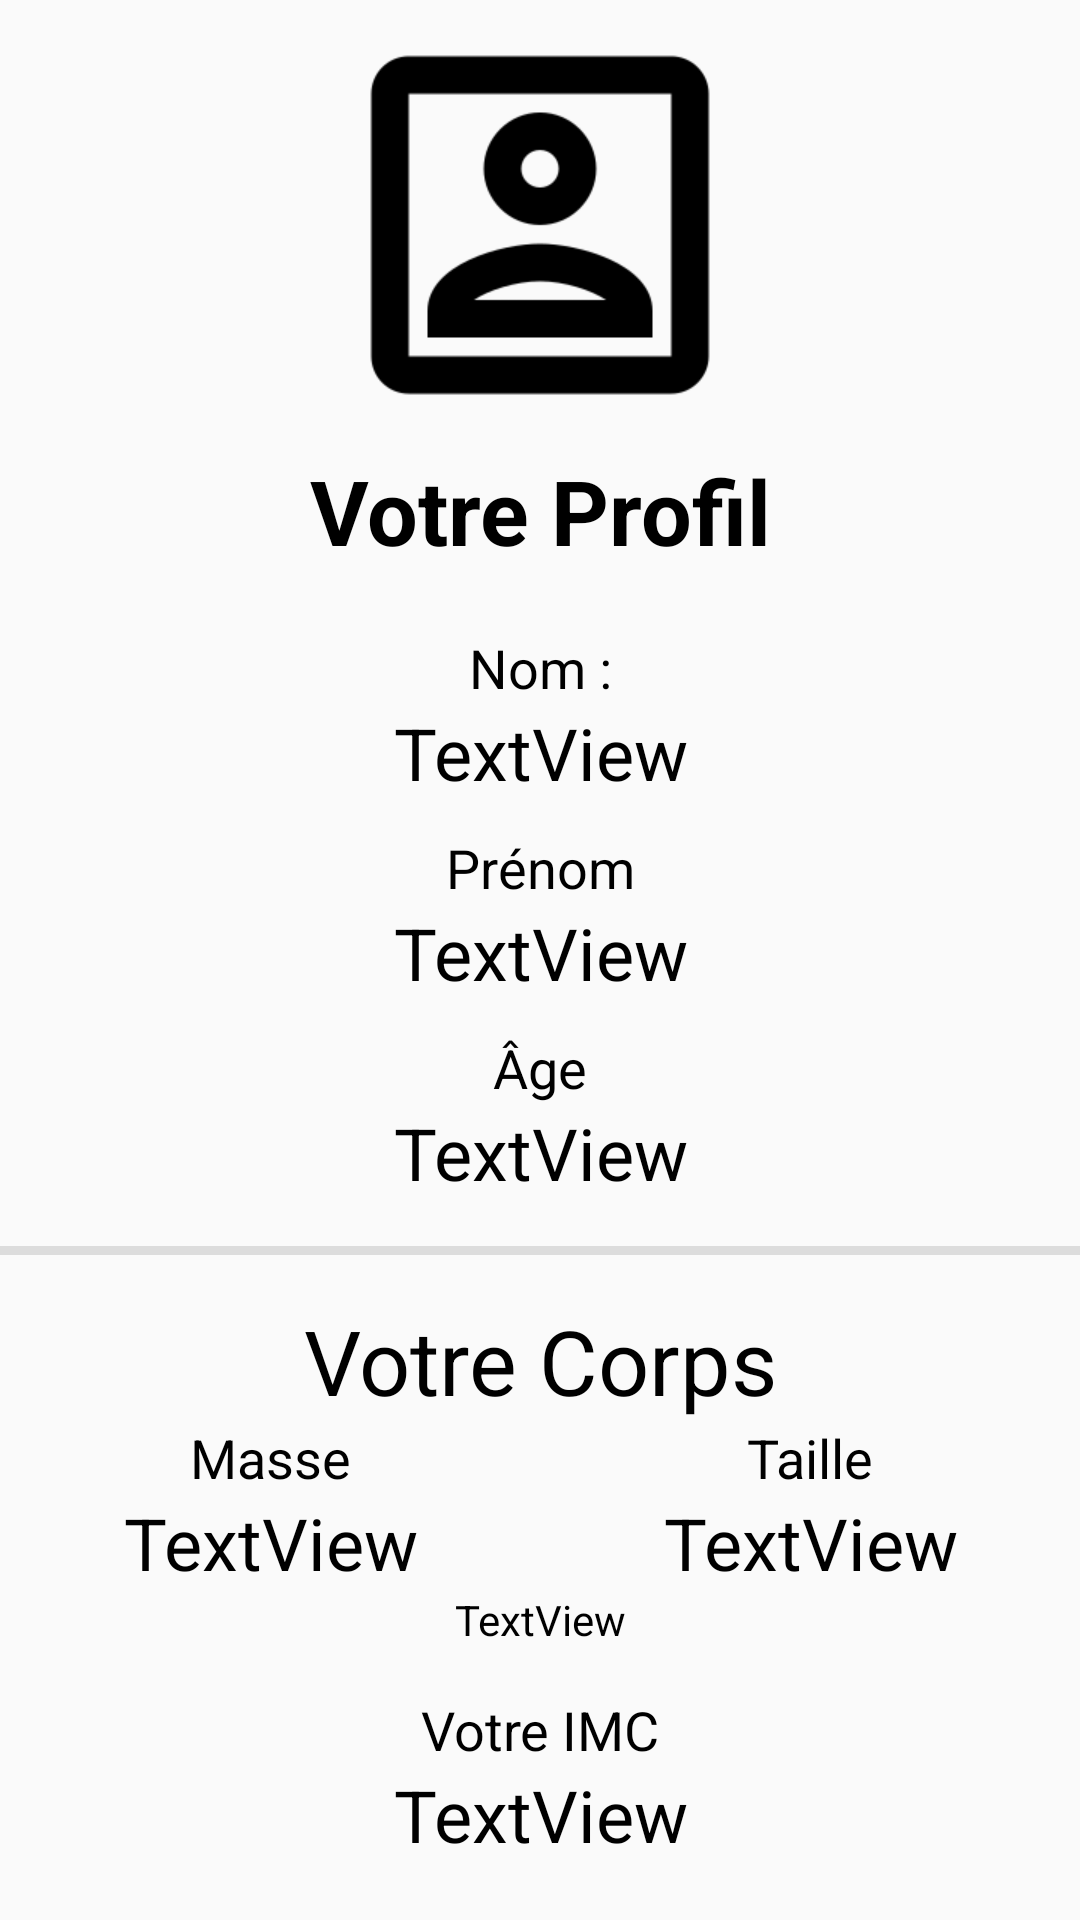

The Android layout XML behind this screen, and the referenced resources:
<!-- AndroidManifest.xml: application theme AppTheme -->
<!-- res/layout/profil_content.xml -->
<?xml version="1.0" encoding="utf-8"?>
<ScrollView xmlns:android="http://schemas.android.com/apk/res/android"
    xmlns:app="http://schemas.android.com/apk/res-auto"
    xmlns:tools="http://schemas.android.com/tools"
    android:layout_width="match_parent"
    android:layout_height="match_parent"
    app:layout_behavior="@string/appbar_scrolling_view_behavior"
    tools:context=".ProfilActivity"
    tools:showIn="@layout/profil_activity">

    <LinearLayout
        android:layout_width="match_parent"
        android:layout_height="wrap_content"
        android:orientation="vertical">

        <ImageView
            android:id="@+id/imageView3"
            android:layout_width="match_parent"
            android:layout_height="150dp"
            app:srcCompat="@drawable/portrait" />

        <TextView
            android:id="@+id/profil"
            android:layout_width="match_parent"
            android:layout_height="wrap_content"
            android:text="Votre Profil"
            android:textAlignment="center"
            android:textColor="@android:color/black"
            android:textSize="30sp"
            android:textStyle="bold" />

        <Space
            android:layout_width="match_parent"
            android:layout_height="20dp" />

        <TextView
            android:id="@+id/textView4"
            android:layout_width="match_parent"
            android:layout_height="wrap_content"
            android:text="Nom :"
            android:textAlignment="center"
            android:textColor="@android:color/black"
            android:textSize="18sp" />

        <TextView
            android:id="@+id/nom"
            android:layout_width="match_parent"
            android:layout_height="wrap_content"
            android:text="TextView"
            android:textAlignment="center"
            android:textColor="@android:color/black"
            android:textSize="24sp" />

        <Space
            android:layout_width="match_parent"
            android:layout_height="10dp" />

        <TextView
            android:id="@+id/textView6"
            android:layout_width="match_parent"
            android:layout_height="wrap_content"
            android:text="Prénom"
            android:textAlignment="center"
            android:textColor="@android:color/black"
            android:textSize="18sp" />

        <TextView
            android:id="@+id/prenom"
            android:layout_width="match_parent"
            android:layout_height="wrap_content"
            android:text="TextView"
            android:textAlignment="center"
            android:textColor="@android:color/black"
            android:textSize="24sp" />

        <Space
            android:layout_width="match_parent"
            android:layout_height="10dp" />

        <TextView
            android:id="@+id/textView8"
            android:layout_width="match_parent"
            android:layout_height="wrap_content"
            android:text="Âge"
            android:textAlignment="center"
            android:textColor="@android:color/black"
            android:textSize="18sp" />

        <TextView
            android:id="@+id/age"
            android:layout_width="match_parent"
            android:layout_height="wrap_content"
            android:text="TextView"
            android:textAlignment="center"
            android:textColor="@android:color/black"
            android:textSize="24sp" />

        <Space
            android:layout_width="match_parent"
            android:layout_height="15dp" />

        <View
            android:id="@+id/divider"
            android:layout_width="match_parent"
            android:layout_height="3dp"
            android:background="?android:attr/listDivider" />

        <Space
            android:layout_width="match_parent"
            android:layout_height="15dp" />

        <TextView
            android:id="@+id/textView20"
            android:layout_width="match_parent"
            android:layout_height="wrap_content"
            android:text="Votre Corps"
            android:textAlignment="center"
            android:textColor="@android:color/black"
            android:textSize="30sp" />

        <RelativeLayout
            android:id="@+id/graph_imc_container"
            android:layout_width="match_parent"
            android:layout_height="match_parent"/>


        <LinearLayout
            android:layout_width="match_parent"
            android:layout_height="match_parent"
            android:orientation="horizontal">

            <LinearLayout
                android:layout_width="match_parent"
                android:layout_height="match_parent"
                android:layout_weight="1"
                android:orientation="vertical">

                <TextView
                    android:id="@+id/textView16"
                    android:layout_width="match_parent"
                    android:layout_height="wrap_content"
                    android:text="Masse"
                    android:textAlignment="center"
                    android:textColor="@android:color/black"
                    android:textSize="18sp" />

                <TextView
                    android:id="@+id/masse"
                    android:layout_width="match_parent"
                    android:layout_height="wrap_content"
                    android:text="TextView"
                    android:textAlignment="center"
                    android:textColor="@android:color/black"
                    android:textSize="24sp" />
            </LinearLayout>

            <LinearLayout
                android:layout_width="match_parent"
                android:layout_height="match_parent"
                android:layout_weight="1"
                android:orientation="vertical">

                <TextView
                    android:id="@+id/textView19"
                    android:layout_width="match_parent"
                    android:layout_height="wrap_content"
                    android:text="Taille"
                    android:textAlignment="center"
                    android:textColor="@android:color/black"
                    android:textSize="18sp" />

                <TextView
                    android:id="@+id/taille"
                    android:layout_width="match_parent"
                    android:layout_height="wrap_content"
                    android:text="TextView"
                    android:textAlignment="center"
                    android:textColor="@android:color/black"
                    android:textSize="24sp" />
            </LinearLayout>
        </LinearLayout>

        <TextView
            android:id="@+id/date_saisie"
            android:layout_width="match_parent"
            android:layout_height="wrap_content"
            android:text="TextView"
            android:textAlignment="center"
            android:textColor="@android:color/black" />

        <Space
            android:layout_width="match_parent"
            android:layout_height="15dp" />

        <TextView
            android:id="@+id/textView14"
            android:layout_width="match_parent"
            android:layout_height="wrap_content"
            android:text="Votre IMC"
            android:textAlignment="center"
            android:textColor="@android:color/black"
            android:textSize="18sp" />

        <TextView
            android:id="@+id/imc"
            android:layout_width="match_parent"
            android:layout_height="wrap_content"
            android:text="TextView"
            android:textAlignment="center"
            android:textColor="@android:color/black"
            android:textSize="24sp" />
    </LinearLayout>

</ScrollView>
<!-- res/layout/profil_activity.xml (included above) -->
<?xml version="1.0" encoding="utf-8"?>
<android.support.design.widget.CoordinatorLayout xmlns:android="http://schemas.android.com/apk/res/android"
    xmlns:app="http://schemas.android.com/apk/res-auto"
    xmlns:tools="http://schemas.android.com/tools"
    android:layout_width="match_parent"
    android:layout_height="match_parent"
    tools:context=".ProfilActivity">

    <android.support.design.widget.AppBarLayout
        android:layout_width="match_parent"
        android:layout_height="wrap_content"
        android:theme="@style/AppTheme.AppBarOverlay">

        <android.support.v7.widget.Toolbar
            android:id="@+id/toolbar"
            android:layout_width="match_parent"
            android:layout_height="?attr/actionBarSize"
            android:background="?attr/colorPrimary"
            app:popupTheme="@style/AppTheme.PopupOverlay" />

    </android.support.design.widget.AppBarLayout>

    <include layout="@layout/profil_content" />

    <android.support.design.widget.FloatingActionButton
        android:id="@+id/fab"
        android:layout_width="wrap_content"
        android:layout_height="wrap_content"
        android:layout_gravity="bottom|end"
        android:layout_margin="@dimen/fab_margin"
        android:tint="@android:color/white"
        app:srcCompat="@drawable/baseline_add_black_24" />

</android.support.design.widget.CoordinatorLayout>
<!-- resources referenced by this layout -->
<resources>
  <!-- drawable portrait: png bitmap (drawable, 4899 bytes) -->
  <style name="AppTheme.AppBarOverlay" parent="ThemeOverlay.AppCompat.Dark.ActionBar" />
  <style name="AppTheme.PopupOverlay" parent="ThemeOverlay.AppCompat.Light" />
  <style name="AppTheme" parent="Theme.AppCompat.Light.DarkActionBar">
          <item name="colorPrimary">@color/colorPrimary</item>
          <item name="colorPrimaryDark">@color/colorPrimaryDark</item>
          <item name="colorAccent">@color/colorAccent</item>
          <item name="bottomSheetDialogTheme">@style/AppBottomSheetDialogTheme</item>
      </style>
  <style name="AppBottomSheetDialogTheme" parent="Theme.Design.Light.BottomSheetDialog">
          <item name="bottomSheetStyle">@style/AppModalStyle</item>
      </style>
  <style name="AppModalStyle" parent="Widget.Design.BottomSheet.Modal">
          <item name="behavior_peekHeight">256dp</item>
      </style>
  <!-- not gathered from this repository: default colours our renderer supplied (Android Studio template values) -->
  <color name="colorPrimary">#FF6200EE</color>
  <color name="colorPrimaryDark">#FF3700B3</color>
  <color name="colorAccent">#FF03DAC5</color>
</resources>
